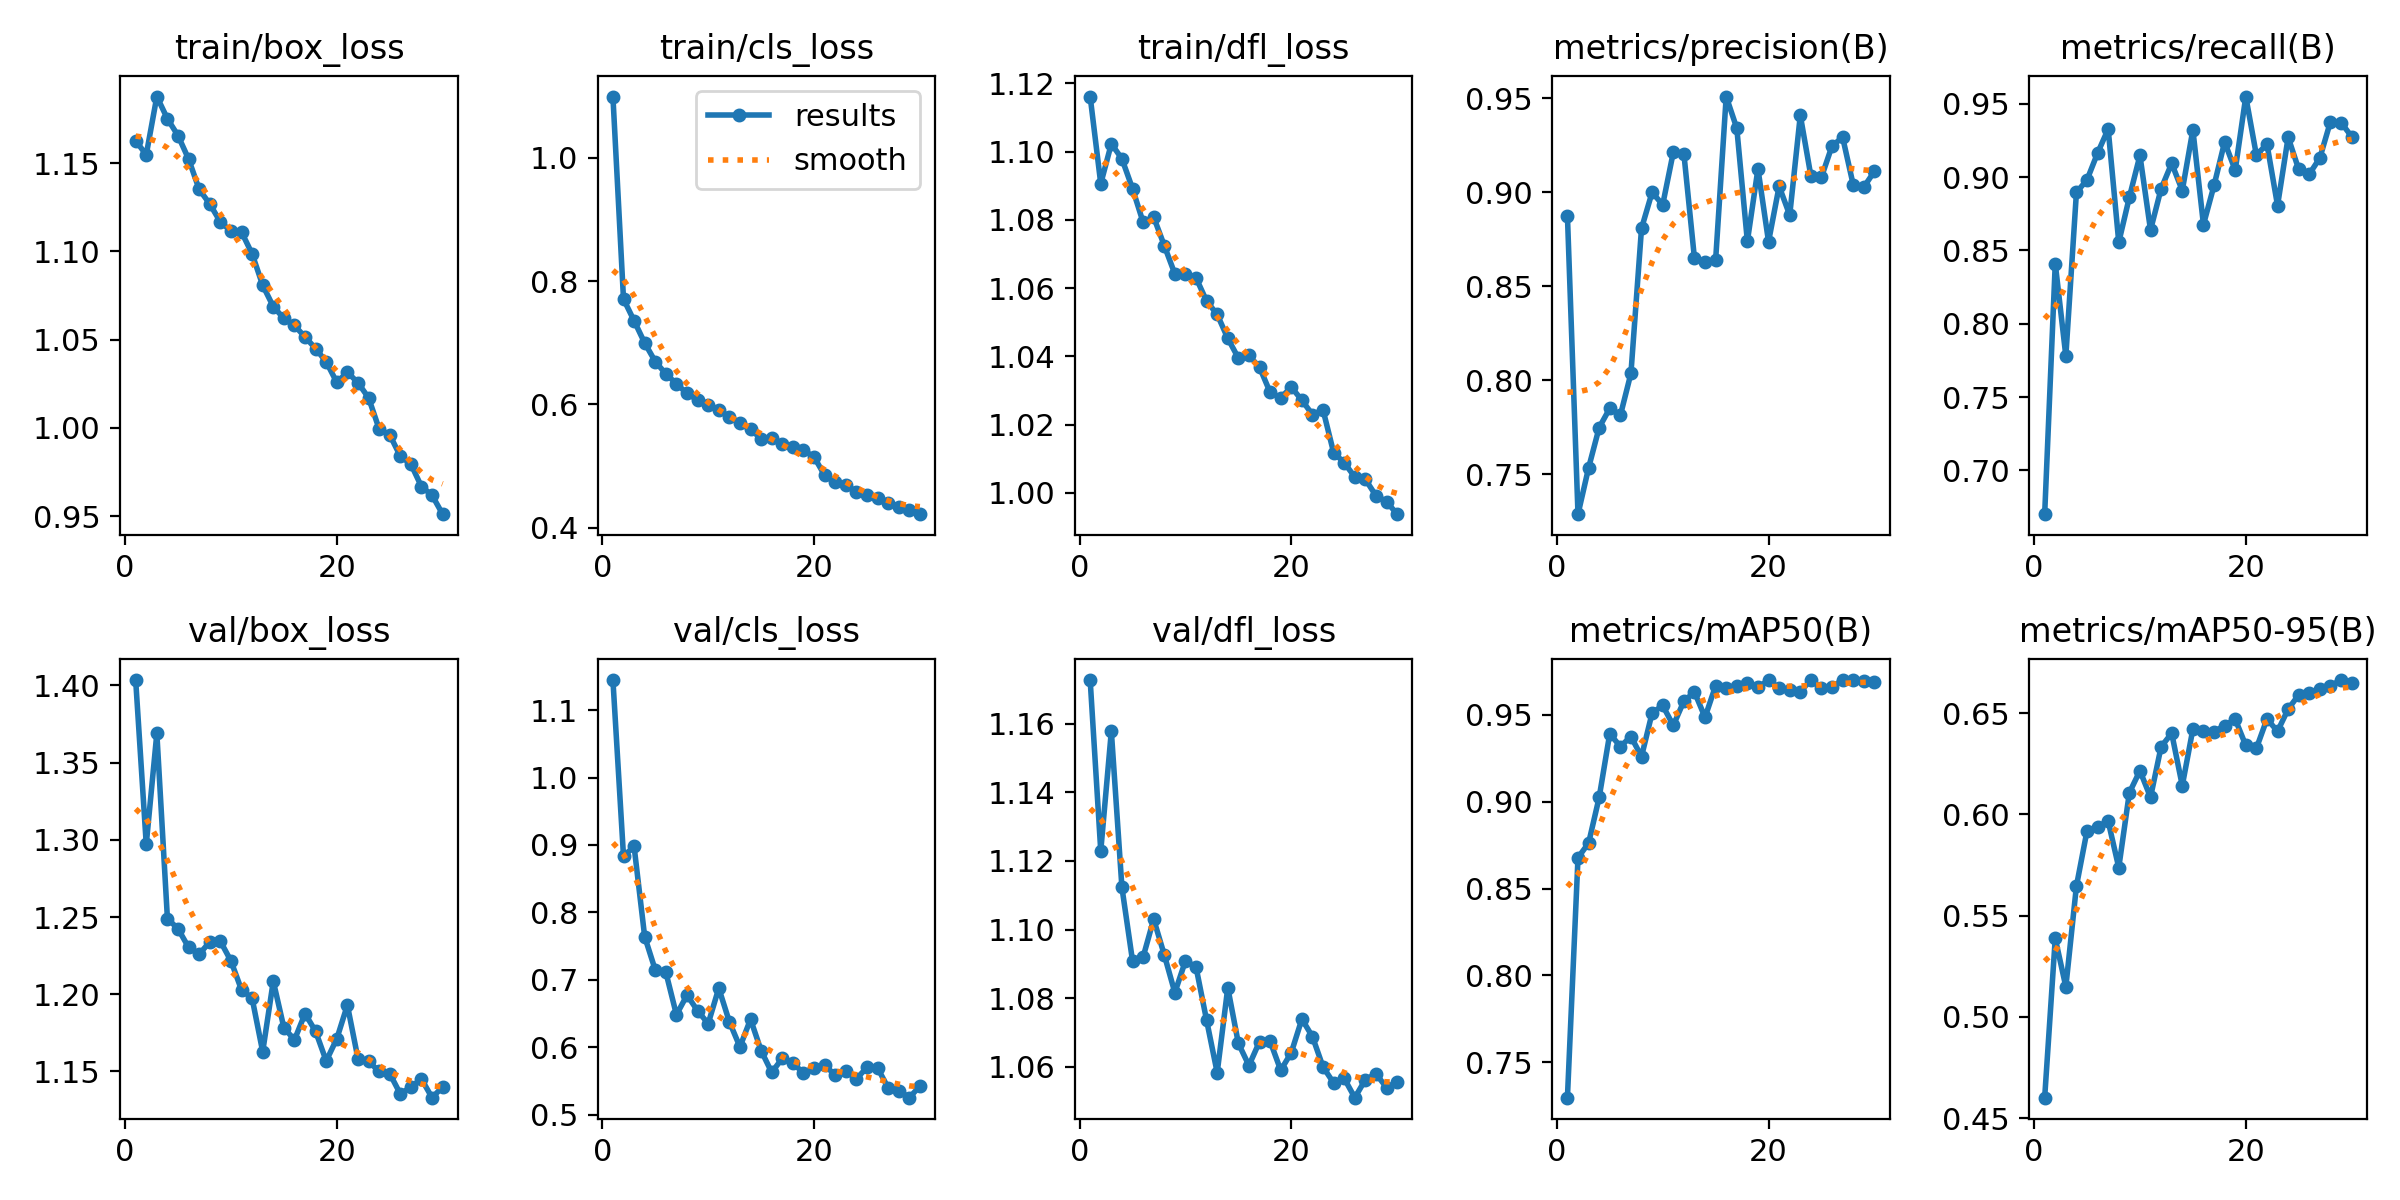

Source data for this figure (header and first rows):
epoch, time, train/box_loss, train/cls_loss, train/dfl_loss, metrics/precision(B), metrics/recall(B), metrics/mAP50(B), metrics/mAP50-95(B), val/box_loss, val/cls_loss, val/dfl_loss, lr/pg0, lr/pg1, lr/pg2
1, 2921, 1.163, 1.1, 1.116, 0.8877, 0.6701, 0.7296, 0.4602, 1.403, 1.145, 1.173, 0.0003691, 0.0003691, 0.0003691
2, 5756, 1.155, 0.771, 1.091, 0.7288, 0.841, 0.8678, 0.5388, 1.297, 0.8833, 1.123, 0.0007151, 0.0007151, 0.0007151
3, 8590, 1.188, 0.7357, 1.102, 0.7535, 0.7779, 0.8761, 0.5149, 1.369, 0.8979, 1.158, 0.001037, 0.001037, 0.001037
4, 11425, 1.175, 0.6996, 1.098, 0.7749, 0.8895, 0.9025, 0.5646, 1.249, 0.7642, 1.112, 0.001001, 0.001001, 0.001001
5, 14319, 1.166, 0.6695, 1.089, 0.7851, 0.8981, 0.9392, 0.5919, 1.242, 0.7147, 1.091, 0.0009643, 0.0009643, 0.0009643
6, 17019, 1.152, 0.6495, 1.079, 0.7813, 0.9164, 0.9317, 0.594, 1.23, 0.7113, 1.092, 0.0009277, 0.0009277, 0.0009277
7, 19677, 1.135, 0.6335, 1.081, 0.8037, 0.9327, 0.9375, 0.5967, 1.226, 0.6483, 1.103, 0.000891, 0.000891, 0.000891
8, 22366, 1.127, 0.6177, 1.072, 0.8809, 0.8555, 0.926, 0.5738, 1.234, 0.6774, 1.093, 0.0008544, 0.0008544, 0.0008544
9, 25028, 1.117, 0.6072, 1.064, 0.9001, 0.8862, 0.951, 0.6107, 1.234, 0.6542, 1.082, 0.0008177, 0.0008177, 0.0008177
10, 27630, 1.112, 0.5995, 1.064, 0.8934, 0.9147, 0.9554, 0.6216, 1.222, 0.6352, 1.091, 0.000781, 0.000781, 0.000781
11, 30458, 1.111, 0.5913, 1.063, 0.9213, 0.8639, 0.9439, 0.6085, 1.203, 0.6877, 1.089, 0.0007444, 0.0007444, 0.0007444
12, 33048, 1.099, 0.5796, 1.056, 0.9207, 0.892, 0.9578, 0.6334, 1.197, 0.6379, 1.074, 0.0007077, 0.0007077, 0.0007077
13, 35550, 1.081, 0.5689, 1.052, 0.865, 0.9093, 0.9631, 0.6401, 1.163, 0.6006, 1.058, 0.000671, 0.000671, 0.000671
14, 38111, 1.069, 0.5597, 1.045, 0.8629, 0.8908, 0.9486, 0.6142, 1.208, 0.6416, 1.083, 0.0006344, 0.0006344, 0.0006344
15, 40382, 1.062, 0.5439, 1.039, 0.864, 0.9322, 0.9667, 0.6421, 1.178, 0.5951, 1.067, 0.0005977, 0.0005977, 0.0005977
16, 42590, 1.058, 0.5451, 1.04, 0.951, 0.8676, 0.9656, 0.6411, 1.17, 0.5629, 1.06, 0.0005611, 0.0005611, 0.0005611
17, 53911, 1.052, 0.5352, 1.037, 0.9342, 0.8943, 0.9667, 0.6409, 1.187, 0.5836, 1.067, 0.0005244, 0.0005244, 0.0005244
18, 56410, 1.045, 0.5313, 1.029, 0.874, 0.9239, 0.9685, 0.6439, 1.176, 0.5773, 1.067, 0.0004877, 0.0004877, 0.0004877
19, 58916, 1.038, 0.5255, 1.028, 0.9126, 0.9047, 0.9658, 0.6471, 1.157, 0.5613, 1.059, 0.0004511, 0.0004511, 0.0004511
20, 61471, 1.026, 0.5147, 1.031, 0.8738, 0.9549, 0.97, 0.6341, 1.171, 0.5698, 1.064, 0.0004144, 0.0004144, 0.0004144
21, 63957, 1.032, 0.4849, 1.027, 0.9033, 0.915, 0.9654, 0.6327, 1.193, 0.5738, 1.074, 0.0003777, 0.0003777, 0.0003777
22, 66432, 1.026, 0.4737, 1.023, 0.888, 0.9225, 0.9641, 0.6472, 1.158, 0.5587, 1.069, 0.0003411, 0.0003411, 0.0003411
23, 68992, 1.017, 0.4693, 1.024, 0.941, 0.8806, 0.9634, 0.6411, 1.157, 0.5648, 1.06, 0.0003044, 0.0003044, 0.0003044
24, 71537, 0.9994, 0.4579, 1.012, 0.9087, 0.9271, 0.97, 0.652, 1.15, 0.5533, 1.055, 0.0002678, 0.0002678, 0.0002678
25, 74084, 0.9961, 0.4524, 1.009, 0.9082, 0.9052, 0.9652, 0.6591, 1.149, 0.5701, 1.057, 0.0002311, 0.0002311, 0.0002311
26, 76676, 0.984, 0.4484, 1.005, 0.9248, 0.902, 0.9663, 0.6599, 1.135, 0.5694, 1.051, 0.0001944, 0.0001944, 0.0001944
27, 79199, 0.9795, 0.4406, 1.004, 0.9293, 0.9131, 0.97, 0.662, 1.14, 0.54, 1.056, 0.0001578, 0.0001578, 0.0001578
28, 81718, 0.9668, 0.4341, 0.9991, 0.904, 0.9378, 0.9698, 0.6636, 1.145, 0.536, 1.058, 0.0001211, 0.0001211, 0.0001211
29, 84294, 0.9619, 0.4277, 0.9974, 0.9029, 0.9372, 0.9694, 0.6664, 1.133, 0.5253, 1.054, 8.4436e-05, 8.4436e-05, 8.4436e-05
30, 86784, 0.9512, 0.4217, 0.9937, 0.9112, 0.9276, 0.969, 0.6647, 1.14, 0.5425, 1.055, 4.7773e-05, 4.7773e-05, 4.7773e-05
